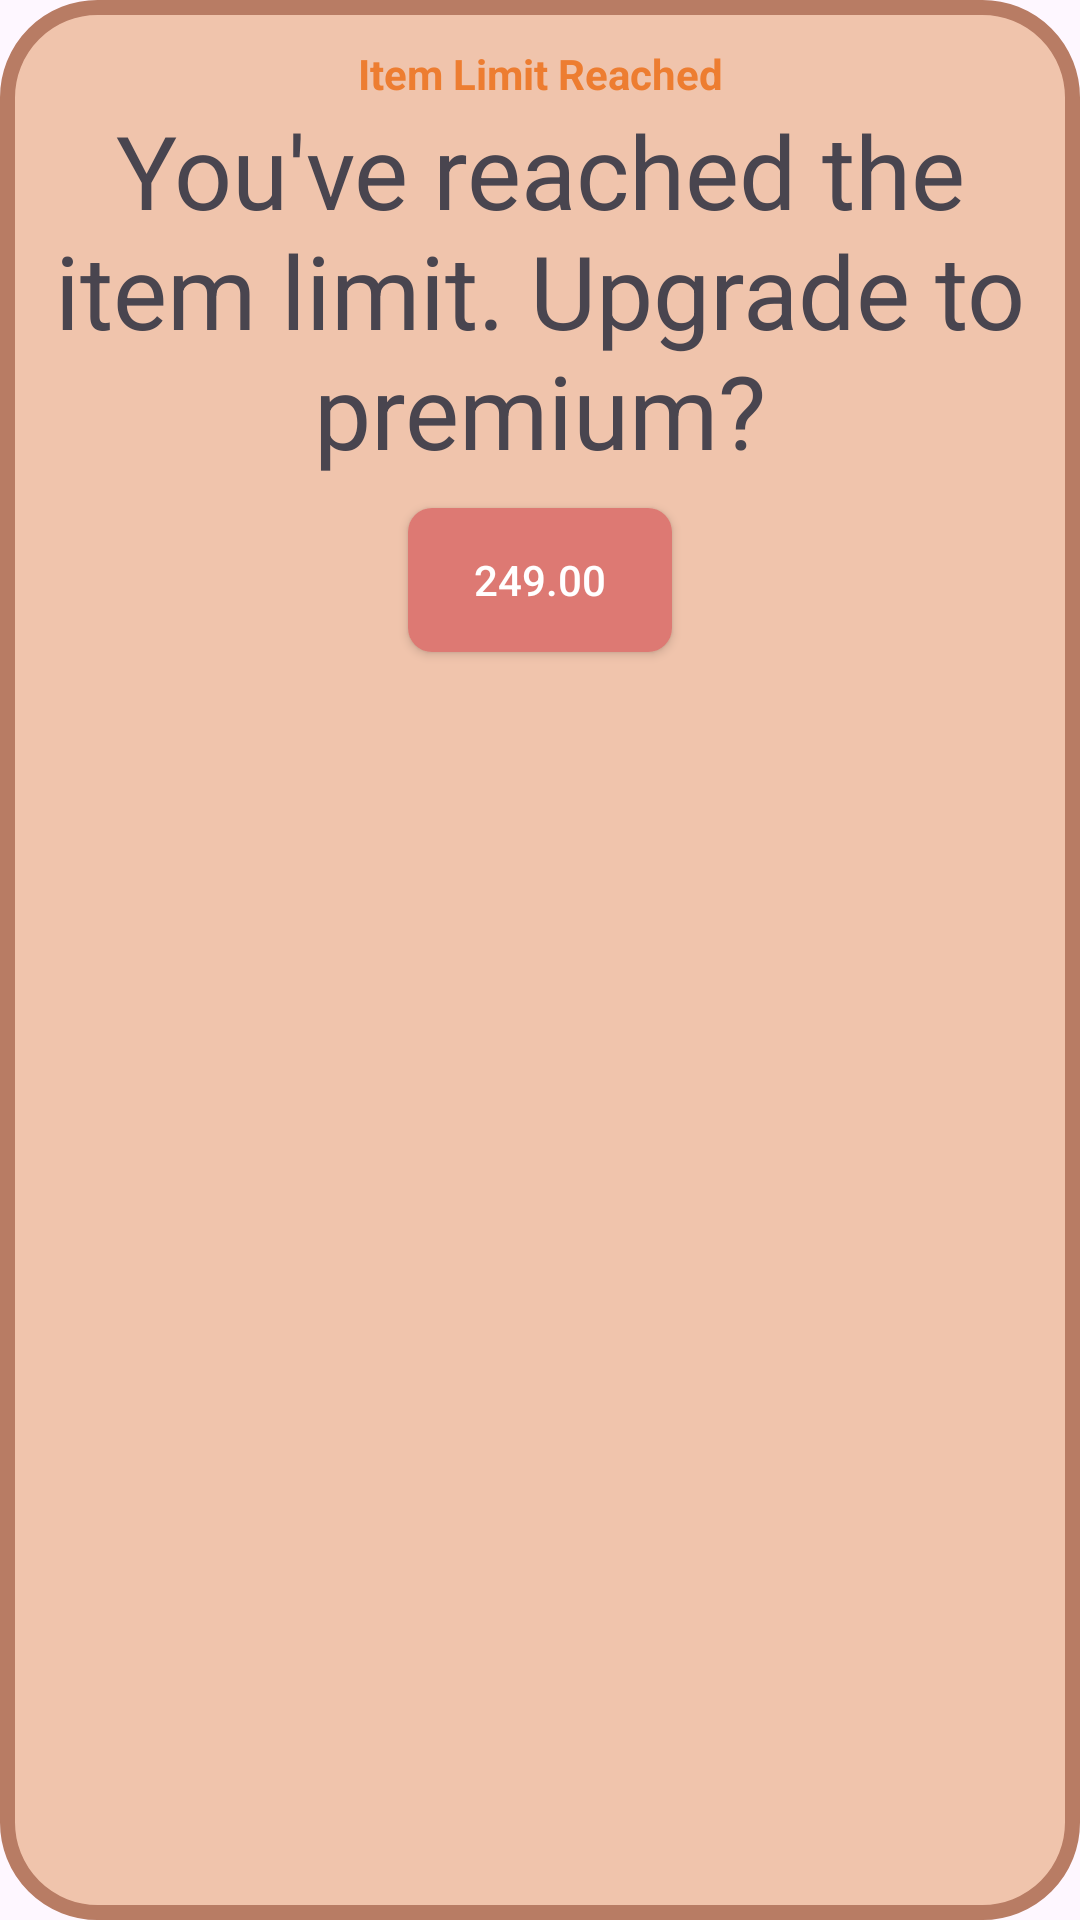

Produce the Android XML layout that renders to this screen, including the resource entries it uses.
<!-- AndroidManifest.xml: application theme Theme.Sarithmetics -->
<!-- res/layout/popup_item_max.xml -->
<?xml version="1.0" encoding="utf-8"?>
<RelativeLayout xmlns:android="http://schemas.android.com/apk/res/android"
    xmlns:app="http://schemas.android.com/apk/res-auto"
    xmlns:tools="http://schemas.android.com/tools"
    android:id="@+id/item_max_layout"
    android:layout_width="wrap_content"
    android:layout_height="wrap_content"
    android:background="@drawable/bg_pop_up">

    <LinearLayout
        android:layout_width="match_parent"
        android:layout_height="wrap_content"
        android:orientation="vertical"
        android:padding="15dp">

        <LinearLayout
            android:layout_width="match_parent"
            android:layout_height="match_parent"
            android:layout_weight="0"
            android:orientation="horizontal">

            <TextView
                android:layout_width="match_parent"
                android:layout_height="wrap_content"
                android:layout_weight="1"
                android:text="Item Limit Reached"
                android:textAlignment="center"
                android:textColor="@color/colorTextPrimary"
                android:textStyle="bold"/>

        </LinearLayout>

        <TextView
            android:id="@+id/tv_description"
            android:layout_width="match_parent"
            android:layout_height="wrap_content"
            android:text="You've reached the item limit. Upgrade to premium?"
            android:textAlignment="center"
            android:textSize="34sp" />

        <LinearLayout
            android:id="@+id/transaction_max_upgrade_option"
            android:layout_width="match_parent"
            android:layout_height="wrap_content"
            android:layout_weight="1"
            android:orientation="vertical">

            <androidx.appcompat.widget.AppCompatButton
                android:id="@+id/btn_upgrade"
                android:layout_width="wrap_content"
                android:layout_height="wrap_content"
                android:layout_gravity="center"
                android:layout_margin="10dp"
                android:background="@drawable/shape_button"
                android:text="249.00"
                android:textColor="@color/white" />

        </LinearLayout>



    </LinearLayout>

</RelativeLayout>
<!-- resources referenced by this layout -->
<resources>
  <color name="colorTextPrimary">#ED7D31</color>
  <color name="white">#FFFFFFFF</color>
  <!-- drawable bg_pop_up (drawable) -->
  <?xml version="1.0" encoding="utf-8"?>
  <shape xmlns:android="http://schemas.android.com/apk/res/android">
      <solid android:color="@color/colorActionBar"/>
      <stroke android:width="5dp"
          android:color="@color/colorTextSecondary"/>
      <corners android:radius="30dp"/>
  </shape>
  <!-- drawable shape_button (drawable) -->
  <?xml version="1.0" encoding="utf-8"?>
  <shape android:shape="rectangle"
      xmlns:android="http://schemas.android.com/apk/res/android">
  
      <corners android:radius="8dp"/>
      <solid android:color="@color/button"/>
  
  </shape>
  <style name="Theme.Sarithmetics" parent="Base.Theme.Sarithmetics" />
  <color name="colorActionBar">#f0c4ac</color>
  <color name="colorTextSecondary">#b87c64</color>
  <color name="button">#dd7973</color>
  <style name="Base.Theme.Sarithmetics" parent="Theme.Material3.DayNight.NoActionBar">
          
          
      </style>
</resources>
